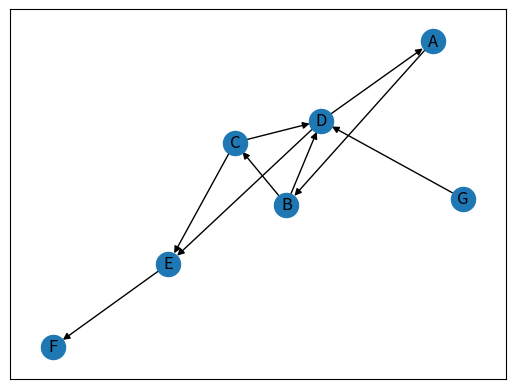

Reproduce this figure in Python.
from typing import Hashable, Mapping, Union
import networkx as nx
import matplotlib.pyplot as plt
import heapq


def dijkstra_algo(g: nx.DiGraph, starting_node: Hashable) -> Mapping[Hashable, Union[int, float]]:
    """
    Функция с помощью алгоритма Дейкстры из модуля NetworkX находит кратчайшие пути до всех достижимых вершин графа.
    Если вершина не достижима, то стоимость пути до неё должна быть равно float("inf")

    :param g: Взвешенный направленный граф NetworkX, по которому надо рассчитать стоимости кратчайших путей
    :param starting_node: Стартовый узел, откуда нужно начать обход
    :return: словарь как {'node1': 0, 'node2': 10, '3': 33, ...} со стоимостью путей, где node1, node2 - это узлы из графа g
    """
    distances = {node: float('inf') for node in g.nodes }
    distances[starting_node] = 0
    predecessor = {node: None for node in g.nodes}

    queue = [(0, starting_node)]

    while queue:
        current_distance, current_node = heapq.heappop(queue)

        if current_distance > distances[current_node]:
            continue

        for neighbor, weight in g[current_node].items():
            distance = current_distance + weight['weight']


            if distance < distances[neighbor]:
                distances[neighbor] = distance

                predecessor[neighbor] = current_node
                heapq.heappush(queue,(distance, neighbor))

    return distances, predecessor


if __name__ == '__main__':
    ...  # TODO записать граф
    graph = nx.DiGraph()
    graph.add_nodes_from('ABCDEFG')
    graph.add_weighted_edges_from([('A', 'B', 1), ('B', 'C', 3),
                                   ('C', 'E', 4), ('B', 'D', 2),
                                   ('C', 'D', 1), ('E', 'F', 3),
                                   ('D', 'A', 2), ('D', 'E', 2),
                                   ('G', 'D', 1)])
    nx.draw_networkx(graph)
    plt.show()
    print(dijkstra_algo(graph, 'G'))
